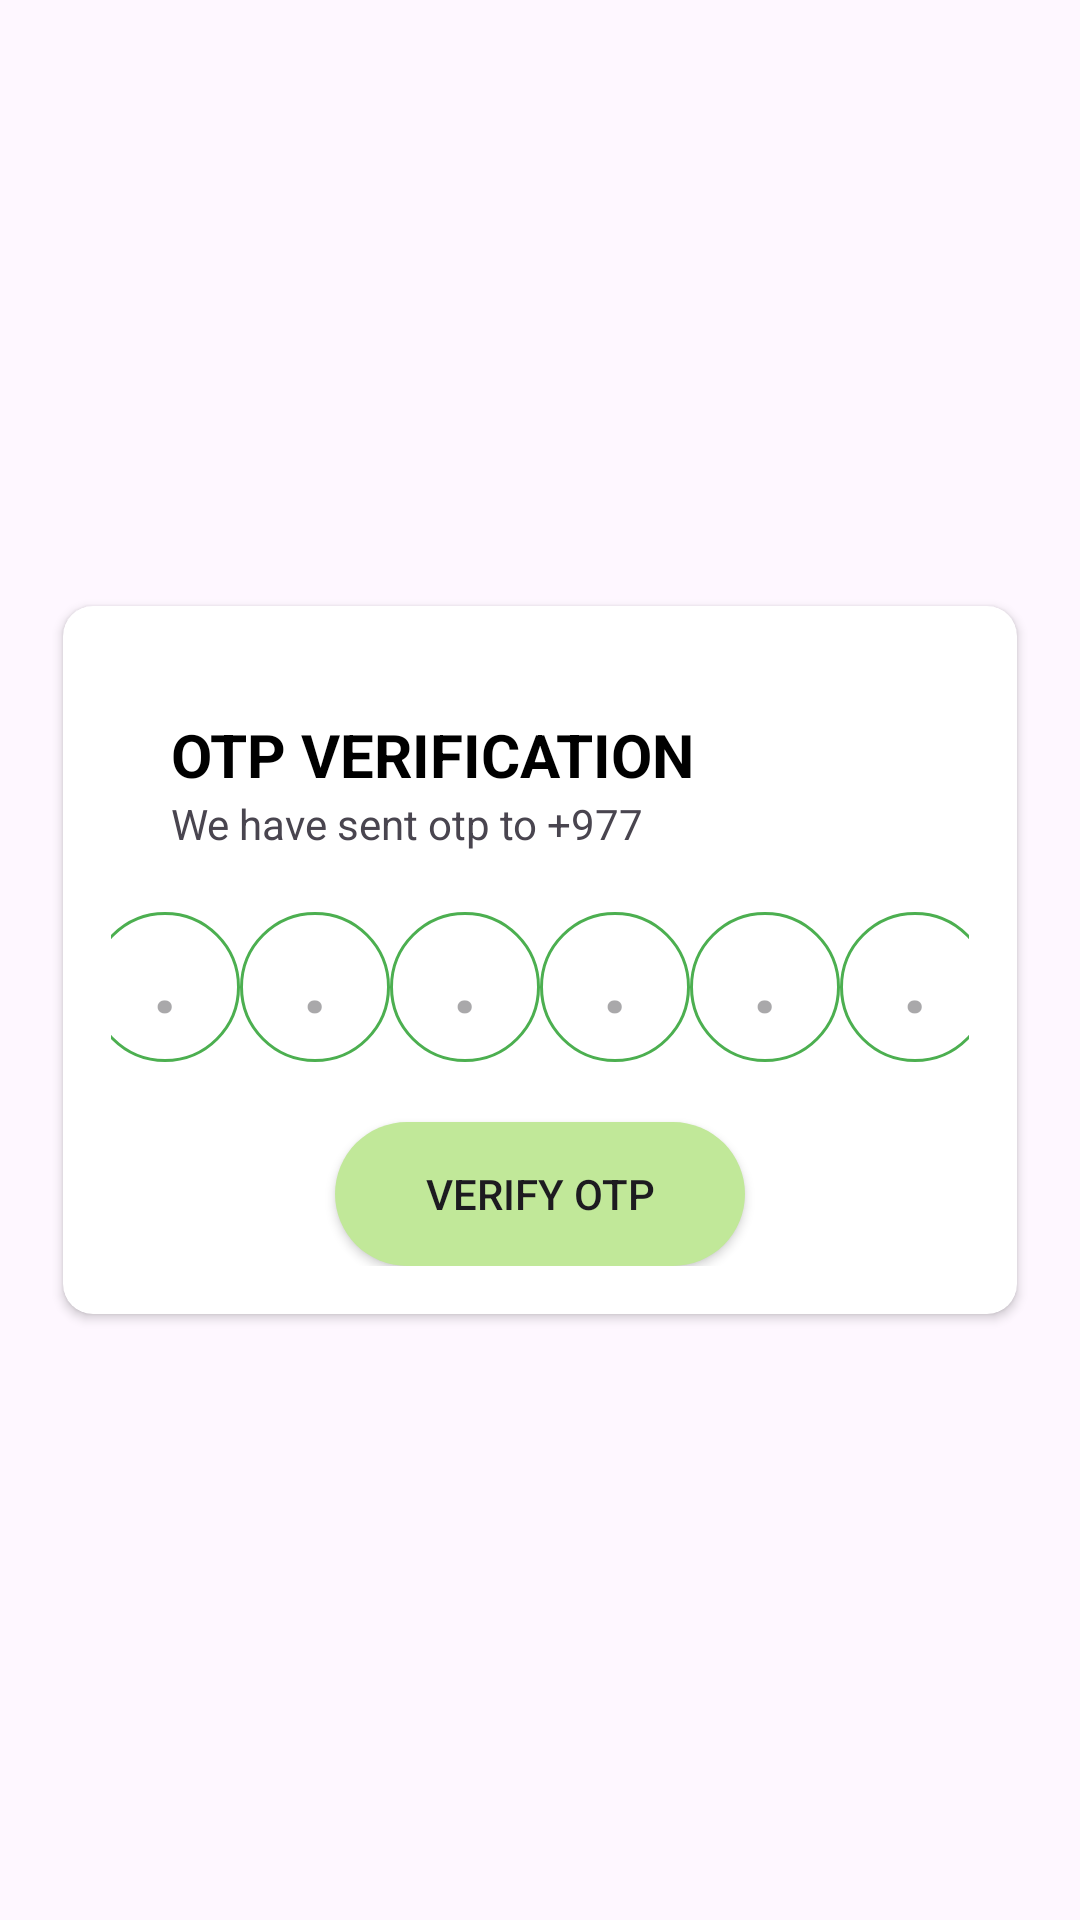

Here is an Android app screen rendered from its layout file. Give the layout XML and the strings, colors and styles it references.
<!-- AndroidManifest.xml: application theme Theme.Admin_ShopSwift -->
<!-- res/layout/fragment_o_t_p.xml -->
<?xml version="1.0" encoding="utf-8"?>
<RelativeLayout
    xmlns:android="http://schemas.android.com/apk/res/android"
    xmlns:tools="http://schemas.android.com/tools"
    xmlns:app="http://schemas.android.com/apk/res-auto"
    android:layout_width="match_parent"
    android:layout_height="match_parent"
    tools:context=".OTPFragment">

    <androidx.cardview.widget.CardView
        android:layout_width="match_parent"
        android:layout_height="wrap_content"
        app:cardUseCompatPadding="true"
        app:cardCornerRadius="10dp"
        app:cardBackgroundColor="@color/white"
        android:layout_margin="16dp"
        android:layout_centerInParent="true">

        <LinearLayout
            android:layout_width="match_parent"
            android:layout_height="wrap_content"
            android:orientation="vertical"
            android:padding="16dp">

            <TextView
                android:layout_width="wrap_content"
                android:layout_height="wrap_content"
                android:layout_marginStart="20dp"
                android:layout_marginTop="20dp"
                android:layout_marginEnd="20dp"
                android:text="OTP VERIFICATION"
                android:textColor="@color/black"
                android:textSize="20sp"
                android:textStyle="bold" />

            <TextView
                android:layout_width="wrap_content"
                android:layout_height="wrap_content"
                android:layout_marginStart="20dp"
                android:layout_marginEnd="20dp"
                android:text="We have sent otp to +977" />

            <LinearLayout
                android:layout_width="match_parent"
                android:layout_height="wrap_content"
                android:layout_marginTop="20dp"
                android:gravity="center"
                android:orientation="horizontal">

                <EditText
                    android:id="@+id/otp1"
                    android:layout_width="50dp"
                    android:layout_height="50dp"
                    android:background="@drawable/rectangle_shape"
                    android:gravity="center"
                    android:hint="@string/hint"
                    android:inputType="number"
                    android:maxLength="1"
                    android:textSize="30sp"
                    android:textStyle="bold" />

                <EditText
                    android:id="@+id/ot2"
                    android:layout_width="50dp"
                    android:layout_height="50dp"
                    android:background="@drawable/rectangle_shape"
                    android:gravity="center"
                    android:hint="@string/hint"
                    android:inputType="number"
                    android:maxLength="1"
                    android:textSize="30sp"
                    android:textStyle="bold" />

                <EditText
                    android:id="@+id/ot3"
                    android:layout_width="50dp"
                    android:layout_height="50dp"
                    android:background="@drawable/rectangle_shape"
                    android:gravity="center"
                    android:hint="@string/hint"
                    android:inputType="number"
                    android:maxLength="1"
                    android:textSize="30sp"
                    android:textStyle="bold" />

                <EditText
                    android:id="@+id/otp4"
                    android:layout_width="50dp"
                    android:layout_height="50dp"
                    android:background="@drawable/rectangle_shape"
                    android:gravity="center"
                    android:hint="@string/hint"
                    android:inputType="number"
                    android:maxLength="1"
                    android:textSize="30sp"
                    android:textStyle="bold" />

                <EditText
                    android:id="@+id/otp5"
                    android:layout_width="50dp"
                    android:layout_height="50dp"
                    android:background="@drawable/rectangle_shape"
                    android:gravity="center"
                    android:hint="@string/hint"
                    android:inputType="number"
                    android:maxLength="1"
                    android:textSize="30sp"
                    android:textStyle="bold" />

                <EditText
                    android:id="@+id/op6"
                    android:layout_width="50dp"
                    android:layout_height="50dp"
                    android:background="@drawable/rectangle_shape"
                    android:gravity="center"
                    android:hint="@string/hint"
                    android:inputType="number"
                    android:maxLength="1"
                    android:textSize="30sp"
                    android:textStyle="bold" />
            </LinearLayout>

            <androidx.appcompat.widget.AppCompatButton
                android:id="@+id/login"
                android:layout_width="wrap_content"
                android:layout_height="wrap_content"
                android:paddingStart="30dp"
                android:paddingEnd="30dp"
                android:layout_marginTop="20dp"
                android:layout_gravity="center"
                android:background="@drawable/button"
                android:text="@string/verify_otp" />
        </LinearLayout>
    </androidx.cardview.widget.CardView>
</RelativeLayout>
<!-- resources referenced by this layout -->
<resources>
  <color name="black">#FF000000</color>
  <color name="white">#FFFFFFFF</color>
  <!-- drawable button (drawable) -->
  <?xml version="1.0" encoding="utf-8"?>
  <shape xmlns:android="http://schemas.android.com/apk/res/android"
      android:shape="rectangle">
      <corners
          android:radius="100dp"/>
      <solid
          android:color="#C1E899"/>
  
  </shape>
  <!-- drawable rectangle_shape (drawable) -->
  <?xml version="1.0" encoding="utf-8"?>
  <shape xmlns:android="http://schemas.android.com/apk/res/android"
      android:shape="rectangle">
      <solid
          android:color="@color/white"/>
      <corners
          android:radius="102dp"/>
      <stroke
          android:width="1dp"
          android:color="#4CAF50"/>
      <padding
          android:left="8dp"
          android:right="8dp"
          android:top="8dp"
          android:bottom="8dp"/>
  
  
  
  </shape>
  <string name="hint">.</string>
  <string name="verify_otp">Verify Otp</string>
  <style name="Theme.Admin_ShopSwift" parent="Base.Theme.Admin_ShopSwift" />
  <style name="Base.Theme.Admin_ShopSwift" parent="Theme.Material3.DayNight.NoActionBar">
          
          
      </style>
</resources>
